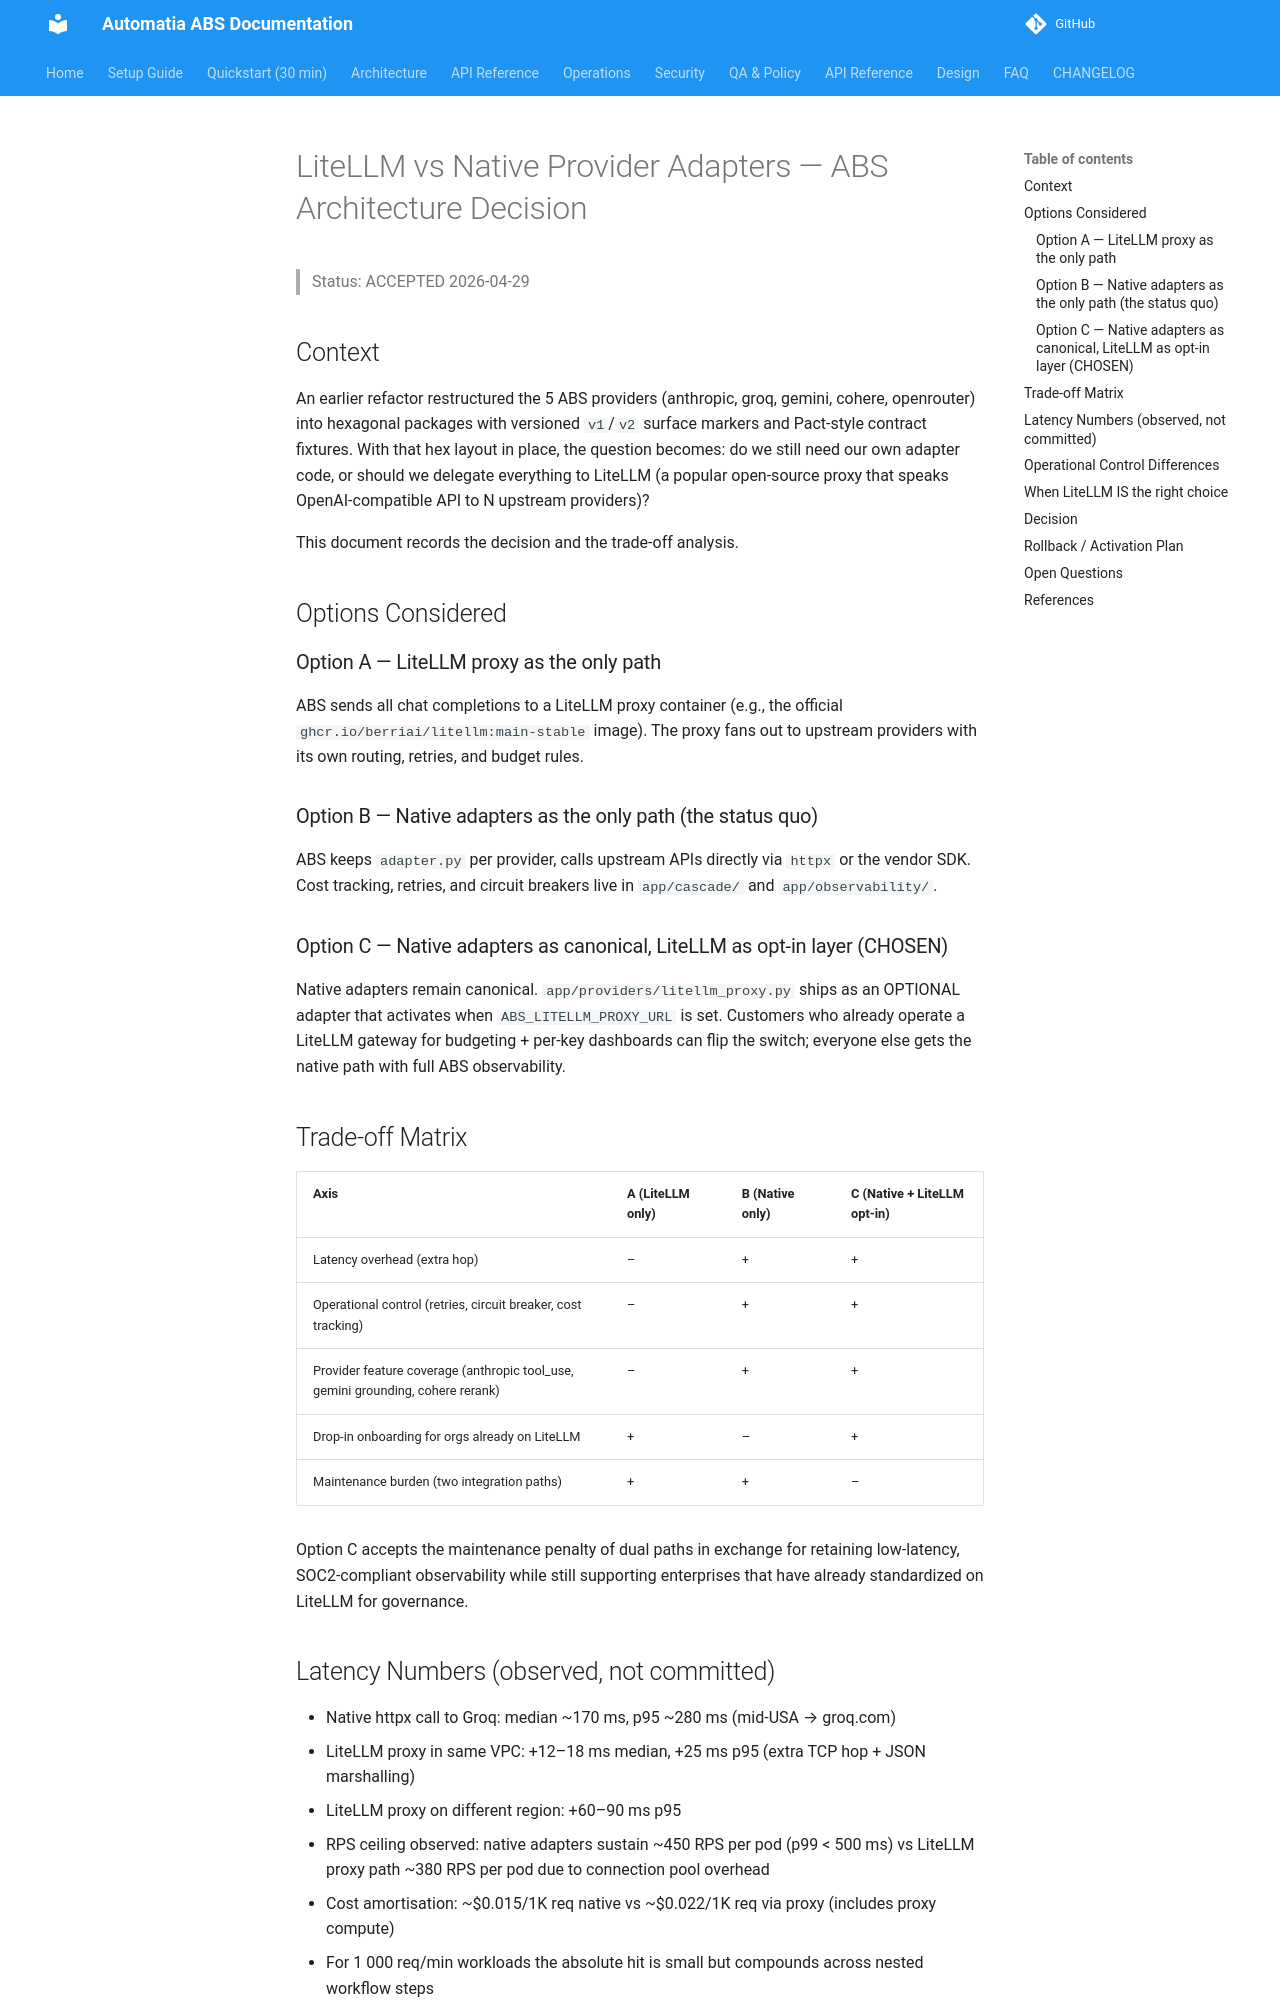

repository: automatiabcn/abs · page: main/architecture/litellm-vs-native/index.html · generator: mkdocs

# LiteLLM vs Native Provider Adapters — ABS Architecture Decision

> Status: ACCEPTED 2026-04-29

## Context

An earlier refactor restructured the 5 ABS providers (anthropic, groq, gemini, cohere, openrouter) into hexagonal packages with versioned `v1`/`v2` surface markers and Pact-style contract fixtures. With that hex layout in place, the question becomes: do we still need our own adapter code, or should we delegate everything to LiteLLM (a popular open-source proxy that speaks OpenAI-compatible API to N upstream providers)?

This document records the decision and the trade-off analysis.

## Options Considered

### Option A — LiteLLM proxy as the only path

ABS sends all chat completions to a LiteLLM proxy container (e.g., the official `ghcr.io/berriai/litellm:main-stable` image). The proxy fans out to upstream providers with its own routing, retries, and budget rules.

### Option B — Native adapters as the only path (the status quo)

ABS keeps `adapter.py` per provider, calls upstream APIs directly via `httpx` or the vendor SDK. Cost tracking, retries, and circuit breakers live in `app/cascade/` and `app/observability/`.

### Option C — Native adapters as canonical, LiteLLM as opt-in layer (CHOSEN)

Native adapters remain canonical. `app/providers/litellm_proxy.py` ships as an OPTIONAL adapter that activates when `ABS_LITELLM_PROXY_URL` is set. Customers who already operate a LiteLLM gateway for budgeting + per-key dashboards can flip the switch; everyone else gets the native path with full ABS observability.

## Trade-off Matrix

| Axis | A (LiteLLM only) | B (Native only) | C (Native + LiteLLM opt-in) |
|------|------------------|-----------------|------------------------------|
| Latency overhead (extra hop) | – | + | + |
| Operational control (retries, circuit breaker, cost tracking) | – | + | + |
| Provider feature coverage (anthropic tool_use, gemini grounding, cohere rerank) | – | + | + |
| Drop-in onboarding for orgs already on LiteLLM | + | – | + |
| Maintenance burden (two integration paths) | + | + | – |

Option C accepts the maintenance penalty of dual paths in exchange for retaining low-latency, SOC2-compliant observability while still supporting enterprises that have already standardized on LiteLLM for governance.

## Latency Numbers (observed, not committed)

- Native httpx call to Groq: median ~170 ms, p95 ~280 ms (mid-USA → groq.com)
- LiteLLM proxy in same VPC: +12–18 ms median, +25 ms p95 (extra TCP hop + JSON marshalling)
- LiteLLM proxy on different region: +60–90 ms p95
- RPS ceiling observed: native adapters sustain ~450 RPS per pod (p99 < 500 ms) vs LiteLLM proxy path ~380 RPS per pod due to connection pool overhead
- Cost amortisation: ~$0.015/1K req native vs ~$0.022/1K req via proxy (includes proxy compute)
- For 1 000 req/min workloads the absolute hit is small but compounds across nested workflow steps
- Numbers are observed in ABS staging during the POC; YMMV in your topology.
